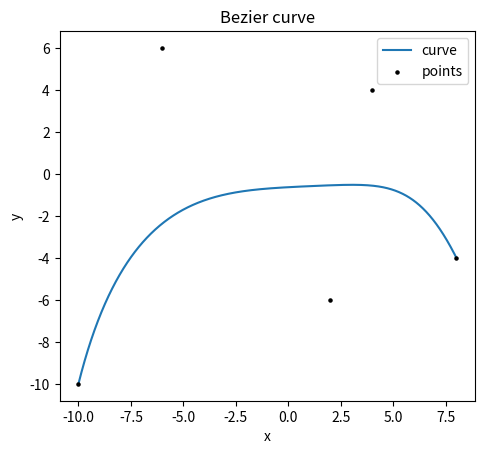

Generate this figure with matplotlib:
### Importing useful packages
import operator as op
import numpy as np
import matplotlib.pyplot as plt
from functools import reduce

### Combinations function
def ncr(n, r):
	r = min(r, n-r)
	numer = reduce(op.mul, range(n, n-r, -1), 1)
	denom = reduce(op.mul, range(1, r+1), 1)
	return numer // denom  # or / in Python 2

### Object of type bezier curve
class bezier:

	## Constructor for bezier curve
	def __init__(self, points):

		# Bezier curve order
		self.order = points.shape[0] - 1

		# Dimensionality of curve
		self.dims = points.shape[1]

		# Points defining curve
		self.points = points

	## Function to obtain curve
	def curve(self, nP=int(1e3)):

		# Creating list of parameters
		t = np.linspace(0, 1, num=nP)

		# Order of curve
		n = self.order

		# List to store coordinates of curve
		coords = []

		# Go through each dimension
		for dim in range(self.dims):

			# Initialize coordinates in dimension
			dCords = np.zeros(nP)

			# Go through explicit formula for bezier curve
			for i in range(n+1):

				# Add interpolated terms
				dCords += ncr(n, i)*((1-t)**(n-i))*(t**i)*(self.points.T[dim][i])

			# Add dimension to coordinates
			coords.append(dCords)

		# Return coordinates
		return np.asarray(coords)


### Run when script is run directly
if __name__ == '__main__':

	## Points to interpolate
	# ps = np.array([[0, 0], [1, 0], [1, 1]])
	ps = np.array([[-10, -10], [-6, 6], [2, -6], [4, 4], [8, -4]])
	
	## Creating bezier curve
	b1 = bezier(ps)

	## Obtaining coords for curve
	pbs = b1.curve()

	## Plotting bezier curve
	plt.plot(pbs[0], pbs[1], zorder=1, label='curve')
	
	## Transpose of points
	ps = ps.T

	## Plotting points
	plt.scatter(ps[0], ps[1], s=5, color='k', zorder=2, label='points')

	# plt.xlim(-0.1, 1.1)
	# plt.ylim(-0.1, 1.1)

	## Equal axes
	plt.gca().set_aspect('equal', adjustable='box')

	## Show legend
	plt.legend()

	## Add axes labels
	plt.xlabel('x')
	plt.ylabel('y')

	## Add plot title
	plt.title('Bezier curve')

	## Displaying plot
	plt.show()